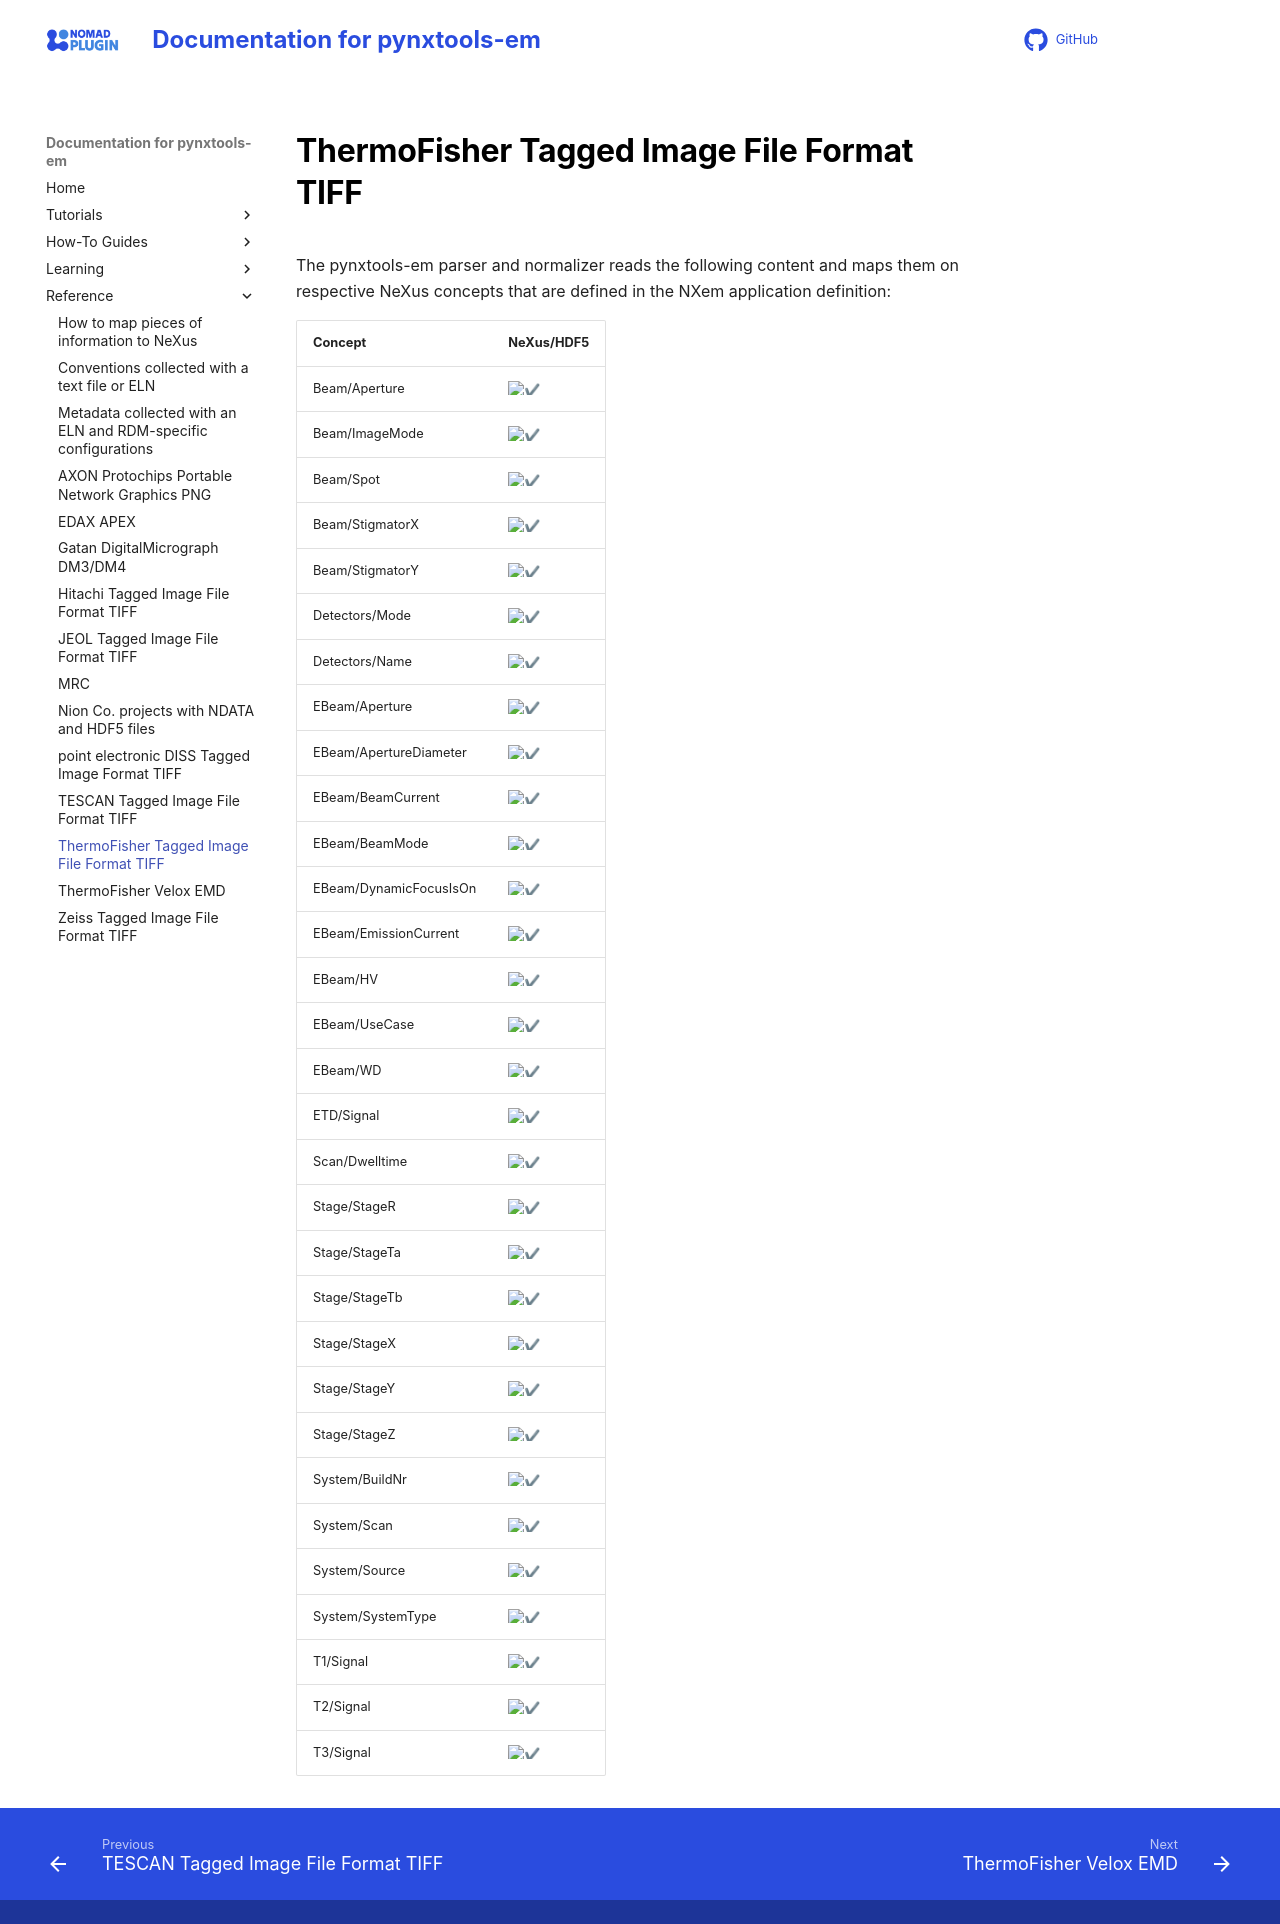

repository: FAIRmat-NFDI/pynxtools-em · page: reference/tiff_tfs.html · generator: mkdocs

# ThermoFisher Tagged Image File Format TIFF

The pynxtools-em parser and normalizer reads the following content and maps them on respective NeXus concepts that are defined in the NXem application definition:

| Concept | NeXus/HDF5 |
| --------------- | --------------  |
| Beam/Aperture | :heavy_check_mark: |
| Beam/ImageMode | :heavy_check_mark: |
| Beam/Spot | :heavy_check_mark: |
| Beam/StigmatorX | :heavy_check_mark: |
| Beam/StigmatorY | :heavy_check_mark: |
| Detectors/Mode | :heavy_check_mark: |
| Detectors/Name | :heavy_check_mark: |
| EBeam/Aperture | :heavy_check_mark: |
| EBeam/ApertureDiameter | :heavy_check_mark: |
| EBeam/BeamCurrent | :heavy_check_mark: |
| EBeam/BeamMode | :heavy_check_mark: |
| EBeam/DynamicFocusIsOn | :heavy_check_mark: |
| EBeam/EmissionCurrent | :heavy_check_mark: |
| EBeam/HV | :heavy_check_mark: |
| EBeam/UseCase | :heavy_check_mark: |
| EBeam/WD | :heavy_check_mark: |
| ETD/Signal | :heavy_check_mark: |
| Scan/Dwelltime | :heavy_check_mark: |
| Stage/StageR | :heavy_check_mark: |
| Stage/StageTa | :heavy_check_mark: |
| Stage/StageTb | :heavy_check_mark: |
| Stage/StageX | :heavy_check_mark: |
| Stage/StageY | :heavy_check_mark: |
| Stage/StageZ | :heavy_check_mark: |
| System/BuildNr | :heavy_check_mark: |
| System/Scan | :heavy_check_mark: |
| System/Source | :heavy_check_mark: |
| System/SystemType | :heavy_check_mark: |
| T1/Signal | :heavy_check_mark: |
| T2/Signal | :heavy_check_mark: |
| T3/Signal | :heavy_check_mark: |
